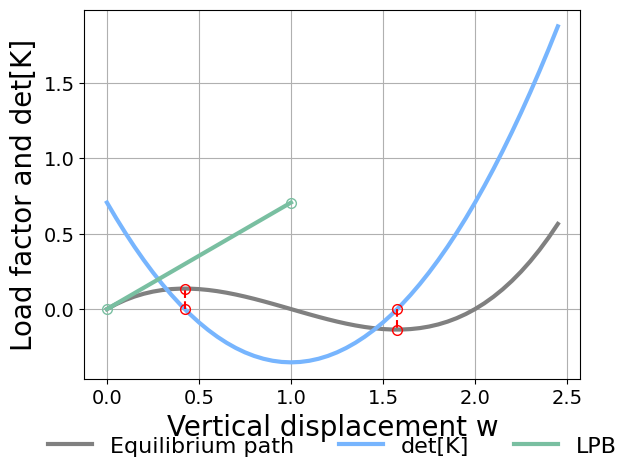
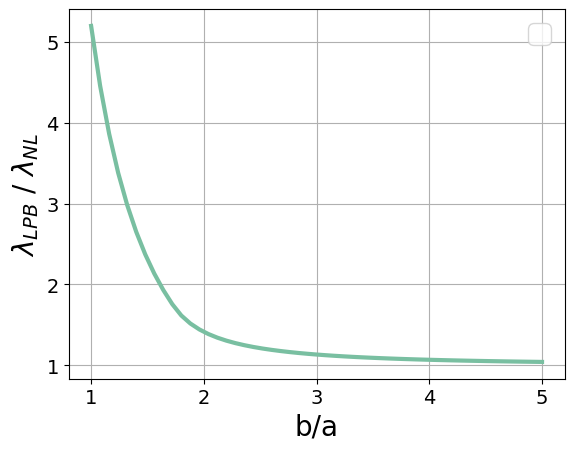

Python code for these plots, in order:
# -*- coding: utf-8 -*-
"""
Created on Sat May 20 20:10:33 2017

@author: Peter
"""

import numpy as np
import sympy as sp
import matplotlib.pyplot as plt
from mpmath import *

myfontsize = 20
labelfontsize = 14
#===============================================================================
## Set style of plots
font = {'family' : 'sans-serif',
        'family' : 'Arial',
        'style'  : 'normal',
        'weight' : 'normal',
        'size'   : myfontsize}

plt.rc('font', **font)
plt.rc('font', serif='Helvetica Neue') 
#plt.rcParams['font.family'] = 'Arial'
#===============================================================================



def calcK(disp):
    return EA/L**3*(3*disp**2 - 6*b*disp+2*b**2)
    
def calcEgl(disp):
    return (disp**2 - 2*b*disp)/2/L**2

def calcFunc(func,u,w,EA,a,b,P):
    L = np.sqrt(a**2 + b**2)
    returnvalue = ((((((func.subs(u_s,u)).subs(w_s,w)).subs(EA_s,EA)).subs(a_s,a)).subs(b_s,b)).subs(P_s,P)).subs(L_s,L)
    return returnvalue

#a = 1
#b = 1
#EA = 1
#P = 1
#L = np.sqrt(2)
#u_lim = 2.5
#u_div = 100
#u = []
#lamda = []
#K = []
#
#
#
#
#lamda_lpb = 0.05
#u_lpb = 0.0801
#e_lpb = calcEgl(u_lpb)
#Kg_lpb = 2*EA/L*e_lpb
#K_e = calcK(0)
#
#crit_lim = -K_e/Kg_lpb




# Two dof system --------------------------------------------------------------
lamda_lpb = 0
u_lpb = 0
u_c1 = 0
u_c2 = 0
lamda_c1 = 0
lamda_c2 = 0
u = []
lamda = []

k_mat_22 = []
lam_2 = []
u_nl_buck = []

a = 1
b_lim = 5
b_div = 50
ba = []
lpb_ratio = []
for k in range(b_div+1):
    b = a+k*(b_lim-a)/b_div
    ba.append(b/a)
    #b = 1
    EA = 1
    P = 1
    b_over_a = b/a
    L = np.sqrt(a**2 + b**2)
    
    
    u_lim = 2.5*b
    u_div = 50
    
    a_s = sp.Symbol('a')
    b_s = sp.Symbol('b')
    EA_s = sp.Symbol('EA')
    P_s = sp.Symbol('P')
    L_s = sp.Symbol('L')
    
    u_s = sp.Symbol('u')
    w_s = sp.Symbol('w')
    lamda_s = sp.Symbol('lamda')
    
    # GL1
    l_1 = sp.sqrt(L_s**2 + u_s**2 + 2*a_s*u_s + w_s**2 - 2*b_s*w_s)
    e_gl_1 = 0.5*(l_1**2 - L_s**2)/L_s**2
    d_e_gl_1_du = sp.diff(e_gl_1,u_s)
    d_e_gl_1_dw = sp.diff(e_gl_1,w_s)
    
    
    # GL1
    l_2= sp.sqrt(L_s**2 + u_s**2 - 2*a_s*u_s + w_s**2 - 2*b_s*w_s)
    e_gl_2 = 0.5*(l_2**2 - L_s**2)/L_s**2
    d_e_gl_2_du = sp.diff(e_gl_2,u_s)
    d_e_gl_2_dw = sp.diff(e_gl_2,w_s)
    
    # system residual
    r = sp.zeros(2,1)
    # r0 - du
    r[0] = EA_s*L_s*e_gl_1*d_e_gl_1_du + EA_s*L_s*e_gl_2*d_e_gl_2_du
    # r1 - dw
    r[1] = EA_s*L_s*e_gl_1*d_e_gl_1_dw + EA_s*L_s*e_gl_2*d_e_gl_2_dw

    
    # system tangent stiffness
    K_mat = sp.zeros(2,2)
    K_mat[0,0] = r[0].diff(u_s)
    K_mat[0,1] = r[0].diff(w_s)
    K_mat[1,0] = r[1].diff(u_s)
    K_mat[1,1] = r[1].diff(w_s)
    
    
    # system tangent stiffness roots
    detK = K_mat[0,0]*K_mat[1,1] - K_mat[0,1]*K_mat[1,0]
    detK2 = calcFunc(detK,0.0,w_s,EA,a,b,P)
    #sp.pprint(detK2)
    roots_w = sp.solve(detK2,w_s)
    roots_lamda = []
    roots_lamda.append(calcFunc(r[1],0.0,roots_w[0],EA,a,b,P))
    roots_lamda.append(calcFunc(r[1],0.0,roots_w[1],EA,a,b,P))
    #print(roots_lamda[0])
    
    u_nl_buck.append(roots_w[0])
    
    # Linear pre-buckling
    K_e_mat = calcFunc(K_mat,0.0,0.0,EA,a,b,P)
    K_g_mat = sp.zeros(2,2)
    K_g_mat[0,0] = lamda_s/b
    K_g_mat[1,1] = lamda_s/b
    K_buck = K_e_mat - K_g_mat
    detK_buck = K_buck[0,0] * K_buck[1,1]
    roots_buck = sp.solve(detK_buck,lamda_s)
    #print("roots buck = ",roots_buck)
    lamda_2_lpb = EA*b**2*b/L**3
    lamda_2_lpb = EA*a**2*b/L**3
    lamda_2_lpb = roots_buck[0]
    #print(lamda_2_lpb)
    
    
    #results
    lpb_ratio.append(lamda_2_lpb/roots_lamda[0])

#    print("LPB lamda roots = ",roots_buck)
#    print("NL lamda roots = ",roots_lamda)
#    print("NL disp roots = ",roots_w)
#    print("Ratio of lpb to NL = ",lamda_2_lpb/roots_lamda[0],"\n")
    
    if b==1.0:
        lamda_lpb = [0,lamda_2_lpb]
        u_lpb = [0,lamda_2_lpb/K_e_mat[1,1]]
        u_c1 = roots_w[0]
        u_c2 = roots_w[1]
        lamda_c1 = roots_lamda[0]
        lamda_c2 = roots_lamda[1]
        for i in range(u_div):
            u.append(i*u_lim/u_div)
            u_i = u[i]
            lam_2.append(calcFunc(r[1],0.0,u[i],EA,a,b,P))
            k_mat_22.append(calcFunc(K_mat[1,1],0.0,u[i],EA,a,b,P))

            
#77B5FE = nice blue
fig = plt.figure(1)


plt.plot(u,lam_2,color = 'grey',linewidth=3.0, label = 'Equilibrium path',antialiased=True)

plt.plot(u,k_mat_22,color = '#77B5FE', linewidth=3.0,label = 'det[K]',antialiased=True)

plt.plot(u_lpb,lamda_lpb,color = '#79BFA1', linewidth=3.0,label = 'LPB',antialiased=True)
#plt.axhline(y=lamda_lpb[1],color = '#79BFA1', linestyle='--', linewidth=3.0, 
#         label = 'LPB',antialiased=True)


plt.plot(u_lpb,lamda_lpb,color = '#79BFA1', linestyle='None', markerfacecolor= 'None',markeredgecolor= '#79BFA1', markersize = 7.0, marker='o', label = None,antialiased=True)

plt.plot(u_c1,lamda_c1,color = 'red', linestyle='None', markerfacecolor= 'None',markeredgecolor= 'red', markersize = 7.0, marker='o', label = None,antialiased=True)
plt.plot(u_c2,lamda_c2,color = 'red', linestyle='None', markerfacecolor= 'None',markeredgecolor= 'red', markersize = 7.0, marker='o', label = None,antialiased=True)


plt.plot(u_c1,0,color = 'red', linestyle='None', markerfacecolor= 'None',markeredgecolor= 'red', markersize = 7.0, marker='o', label = None,antialiased=True)
plt.plot(u_c2,0,color = 'red', linestyle='None', markerfacecolor= 'None',markeredgecolor= 'red', markersize = 7.0, marker='o', label = None,antialiased=True)
plt.plot([u_c1,u_c1],[0,lamda_c1],color = 'red', linestyle='--',label = None,antialiased=True)
plt.plot([u_c2,u_c2],[0,lamda_c2],color = 'red', linestyle='--',label = None,antialiased=True)
#plt.plot(phi_ref,n_theta_hand,color = 'grey', linewidth=2.0, linestyle='--', label = 'Ref',antialiased=True)
plt.legend(loc=9,bbox_to_anchor=(0.5, -0.1), ncol=3, frameon=False,fontsize=labelfontsize+2)
#lg = plt.legend()
#lg.draw_frame(False)
#lg.loc(2)
#plt.xlim([0,90])
plt.xlabel('Vertical displacement w')
plt.ylabel('Load factor and det[K]')
plt.grid()
plt.tick_params(labelsize=labelfontsize)
plt.savefig('stability_analysis_mises_truss_1x1.pdf',bbox_inches="tight")




fig = plt.figure(2)

plt.plot(ba,lpb_ratio,color = '#79BFA1', linewidth=3.0, label = None,antialiased=True)

#plt.plot(phi_ref,n_theta_hand,color = 'grey', linewidth=2.0, linestyle='--', label = 'Ref',antialiased=True)
#plt.legend(loc=9,bbox_to_anchor=(0.5, -0.1), ncol=3, frameon=False,fontsize=labelfontsize+2)
lg = plt.legend()
#lg.draw_frame(False)
#lg.loc(2)
#plt.xlim([0,90])
plt.xlabel('b/a')
plt.ylabel('$λ_{LPB}$ / $λ_{NL}$')
plt.grid()
plt.tick_params(labelsize=labelfontsize)
plt.savefig('stability_analysis_mises_truss_lpb.pdf',bbox_inches="tight")





plt.show()
